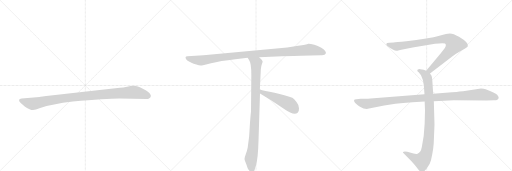
t = 0.00 s
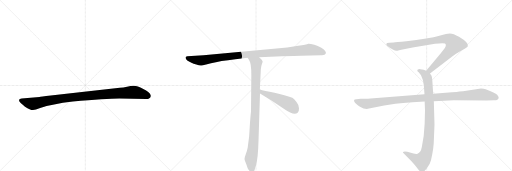
t = 1.41 s
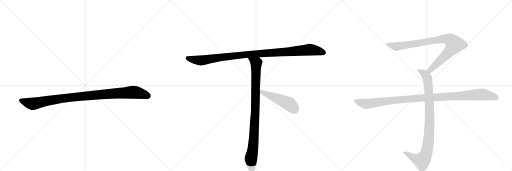
t = 2.82 s
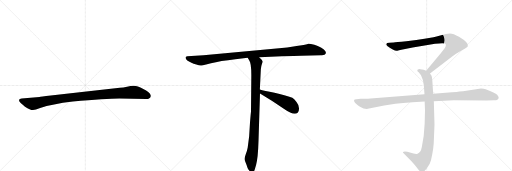
t = 4.24 s
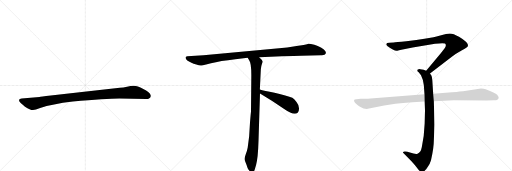
t = 5.65 s
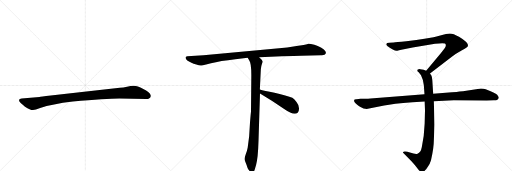
t = 7.06 s

The animated SVG that drew these frames (rendered in a browser with its animation timeline set to each time). Animation: 7 CSS @keyframes rules; one cycle of 7.06 s.

<svg version="1.1" viewBox="0 0 3072 1024" xmlns="http://www.w3.org/2000/svg">
  <g stroke="lightgray" stroke-dasharray="1,1" stroke-width="1" transform="scale(4, 4)">
    <line x1="0" y1="0" x2="256" y2="256"></line>
    <line x1="256" y1="0" x2="0" y2="256"></line>
    <line x1="128" y1="0" x2="128" y2="256"></line>
    <line x1="0" y1="128" x2="256" y2="128"></line>
    <line x1="256" y1="0" x2="512" y2="256"></line>
    <line x1="512" y1="0" x2="256" y2="256"></line>
    <line x1="384" y1="0" x2="384" y2="256"></line>
    <line x1="256" y1="128" x2="512" y2="128"></line>
    <line x1="512" y1="0" x2="768" y2="256"></line>
    <line x1="768" y1="0" x2="512" y2="256"></line>
    <line x1="640" y1="0" x2="640" y2="256"></line>
    <line x1="512" y1="128" x2="768" y2="128"></line>
  </g>
<g transform="scale(1, -1) translate(0, -850)">
   <style type="text/css">
    @keyframes keyframes0 {
      from {
       stroke: black;
       stroke-dashoffset: 1030;
       stroke-width: 128;
       }
       77% {
       animation-timing-function: step-end;
       stroke: black;
       stroke-dashoffset: 0;
       stroke-width: 128;
       }
       to {
       stroke: black;
       stroke-width: 1024;
       }
       }
       #make-me-a-hanzi-animation-0 {
         animation: keyframes0 1.088216s both;
         animation-delay: 0.000000s;
         animation-timing-function: linear;
       }
    @keyframes keyframes1 {
      from {
       stroke: black;
       stroke-dashoffset: 1084;
       stroke-width: 128;
       }
       78% {
       animation-timing-function: step-end;
       stroke: black;
       stroke-dashoffset: 0;
       stroke-width: 128;
       }
       to {
       stroke: black;
       stroke-width: 1024;
       }
       }
       #make-me-a-hanzi-animation-1 {
         animation: keyframes1 1.132161s both;
         animation-delay: 1.088216s;
         animation-timing-function: linear;
       }
    @keyframes keyframes2 {
      from {
       stroke: black;
       stroke-dashoffset: 954;
       stroke-width: 128;
       }
       76% {
       animation-timing-function: step-end;
       stroke: black;
       stroke-dashoffset: 0;
       stroke-width: 128;
       }
       to {
       stroke: black;
       stroke-width: 1024;
       }
       }
       #make-me-a-hanzi-animation-2 {
         animation: keyframes2 1.026367s both;
         animation-delay: 2.220378s;
         animation-timing-function: linear;
       }
    @keyframes keyframes3 {
      from {
       stroke: black;
       stroke-dashoffset: 497;
       stroke-width: 128;
       }
       62% {
       animation-timing-function: step-end;
       stroke: black;
       stroke-dashoffset: 0;
       stroke-width: 128;
       }
       to {
       stroke: black;
       stroke-width: 1024;
       }
       }
       #make-me-a-hanzi-animation-3 {
         animation: keyframes3 0.654460s both;
         animation-delay: 3.246745s;
         animation-timing-function: linear;
       }
    @keyframes keyframes4 {
      from {
       stroke: black;
       stroke-dashoffset: 901;
       stroke-width: 128;
       }
       75% {
       animation-timing-function: step-end;
       stroke: black;
       stroke-dashoffset: 0;
       stroke-width: 128;
       }
       to {
       stroke: black;
       stroke-width: 1024;
       }
       }
       #make-me-a-hanzi-animation-4 {
         animation: keyframes4 0.983236s both;
         animation-delay: 3.901204s;
         animation-timing-function: linear;
       }
    @keyframes keyframes5 {
      from {
       stroke: black;
       stroke-dashoffset: 948;
       stroke-width: 128;
       }
       76% {
       animation-timing-function: step-end;
       stroke: black;
       stroke-dashoffset: 0;
       stroke-width: 128;
       }
       to {
       stroke: black;
       stroke-width: 1024;
       }
       }
       #make-me-a-hanzi-animation-5 {
         animation: keyframes5 1.021484s both;
         animation-delay: 4.884440s;
         animation-timing-function: linear;
       }
    @keyframes keyframes6 {
      from {
       stroke: black;
       stroke-dashoffset: 1108;
       stroke-width: 128;
       }
       78% {
       animation-timing-function: step-end;
       stroke: black;
       stroke-dashoffset: 0;
       stroke-width: 128;
       }
       to {
       stroke: black;
       stroke-width: 1024;
       }
       }
       #make-me-a-hanzi-animation-6 {
         animation: keyframes6 1.151693s both;
         animation-delay: 5.905924s;
         animation-timing-function: linear;
       }
</style>
<path d="M 716 260 L 878 257 Q 901 257 905 274 Q 905 279 904 281 Q 897 298 860 317 Q 823 336 804 336 Q 784 336 762 331 Q 740 326 719 324 L 558 307 L 305 278 Q 241 270 237 269 L 130 260 Q 116 259 115 253 Q 113 246 119 239 Q 124 232 150 211 Q 183 190 198 191 Q 212 191 241 203 Q 311 227 437 242 Q 636 260 716 260 Z" fill="lightgray"></path> 
<path d="M 1806 516 L 1925 520 Q 1939 519 1947 522 Q 1966 533 1943 554 Q 1928 567 1913 572 Q 1898 577 1886 582 Q 1859 590 1850 589 Q 1839 583 1789 576 L 1723 566 L 1221 520 L 1124 513 Q 1107 511 1117 496 Q 1120 489 1137 480 L 1152 473 Q 1159 470 1178 464 Q 1198 457 1205 458 Q 1213 458 1266 472 Q 1320 486 1412 496 L 1486 504 L 1555 507 L 1691 514 Q 1706 514 1806 516 Z" fill="lightgray"></path> 
<path d="M 1486 504 L 1495 489 Q 1508 473 1508 399 L 1506 180 Q 1505 175 1500 116 L 1495 34 L 1486 -35 Q 1483 -52 1475 -73 Q 1467 -95 1467 -103 Q 1468 -112 1473 -122 Q 1478 -132 1480 -141 L 1485 -155 Q 1487 -161 1494 -171 Q 1501 -182 1510 -182 Q 1511 -184 1516 -182 Q 1521 -182 1527 -170 L 1536 -140 Q 1548 -99 1551 5 L 1560 290 L 1559 314 L 1565 436 Q 1567 456 1571 466 Q 1575 476 1576 480 Q 1577 484 1570 493 L 1555 507 C 1533 528 1470 530 1486 504 Z" fill="lightgray"></path> 
<path d="M 1560 290 L 1631 246 L 1705 197 Q 1765 155 1786 175 Q 1795 183 1794 202 Q 1794 220 1779 239 Q 1764 258 1754 264 Q 1711 282 1647 295 Q 1584 307 1559 314 C 1530 322 1534 306 1560 290 Z" fill="lightgray"></path> 
<path d="M 2580 410 L 2711 511 Q 2732 527 2769 548 Q 2807 569 2807 574 Q 2814 594 2754 630 Q 2720 650 2699 650 Q 2679 650 2647 640 Q 2615 630 2601 628 L 2547 618 Q 2503 610 2438 603 Q 2374 596 2362 596 L 2336 594 Q 2318 594 2318 587 Q 2316 583 2324 575 Q 2366 543 2384 547 Q 2393 547 2408 552 L 2476 566 L 2610 588 Q 2657 595 2670 590 Q 2681 582 2668 561 L 2646 533 L 2557 427 C 2538 404 2556 392 2580 410 Z" fill="lightgray"></path> 
<path d="M 2548 242 L 2550 189 L 2548 110 Q 2545 31 2531 -31 Q 2525 -65 2505 -71 Q 2498 -75 2481 -70 L 2444 -60 Q 2424 -56 2418 -61 Q 2416 -66 2423 -70 L 2466 -114 Q 2491 -141 2504 -158 Q 2517 -175 2522 -178 Q 2534 -188 2548 -174 Q 2555 -169 2568 -148 Q 2580 -131 2586 -110 Q 2603 -36 2603 8 L 2607 104 L 2603 244 L 2599 289 L 2594 368 Q 2592 391 2589 397 L 2580 410 C 2573 422 2573 422 2557 427 L 2542 432 L 2522 436 Q 2512 438 2508 434 Q 2504 433 2504 428 Q 2504 423 2512 417 Q 2524 403 2526 399 Q 2541 369 2543 340 L 2547 286 L 2548 242 Z" fill="lightgray"></path> 
<path d="M 2547 286 L 2223 260 Q 2209 258 2193 258 L 2163 258 L 2139 256 Q 2116 257 2129 236 Q 2135 227 2160 211 Q 2186 195 2207 198 L 2305 218 Q 2355 229 2475 238 L 2548 242 L 2603 244 L 2723 249 L 2920 248 L 2963 249 Q 2980 249 2984 253 Q 2990 255 2992 263 Q 2994 270 2983 283 Q 2972 295 2914 316 Q 2903 320 2886 320 L 2778 304 Q 2733 299 2712 298 L 2599 289 L 2547 286 Z" fill="lightgray"></path> 
      <clipPath id="make-me-a-hanzi-clip-0">
      <path d="M 716 260 L 878 257 Q 901 257 905 274 Q 905 279 904 281 Q 897 298 860 317 Q 823 336 804 336 Q 784 336 762 331 Q 740 326 719 324 L 558 307 L 305 278 Q 241 270 237 269 L 130 260 Q 116 259 115 253 Q 113 246 119 239 Q 124 232 150 211 Q 183 190 198 191 Q 212 191 241 203 Q 311 227 437 242 Q 636 260 716 260 Z" fill="lightgray"></path>
      </clipPath>
      <path clip-path="url(#make-me-a-hanzi-clip-0)" d="M 125 248 L 196 228 L 411 265 L 788 297 L 837 292 L 889 275 " fill="none" id="make-me-a-hanzi-animation-0" stroke-dasharray="902 1804" stroke-linecap="round"></path>

      <clipPath id="make-me-a-hanzi-clip-1">
      <path d="M 1806 516 L 1925 520 Q 1939 519 1947 522 Q 1966 533 1943 554 Q 1928 567 1913 572 Q 1898 577 1886 582 Q 1859 590 1850 589 Q 1839 583 1789 576 L 1723 566 L 1221 520 L 1124 513 Q 1107 511 1117 496 Q 1120 489 1137 480 L 1152 473 Q 1159 470 1178 464 Q 1198 457 1205 458 Q 1213 458 1266 472 Q 1320 486 1412 496 L 1486 504 L 1555 507 L 1691 514 Q 1706 514 1806 516 Z" fill="lightgray"></path>
      </clipPath>
      <path clip-path="url(#make-me-a-hanzi-clip-1)" d="M 1122 504 L 1138 497 L 1212 489 L 1466 523 L 1856 553 L 1908 546 L 1942 534 " fill="none" id="make-me-a-hanzi-animation-1" stroke-dasharray="956 1912" stroke-linecap="round"></path>

      <clipPath id="make-me-a-hanzi-clip-2">
      <path d="M 1486 504 L 1495 489 Q 1508 473 1508 399 L 1506 180 Q 1505 175 1500 116 L 1495 34 L 1486 -35 Q 1483 -52 1475 -73 Q 1467 -95 1467 -103 Q 1468 -112 1473 -122 Q 1478 -132 1480 -141 L 1485 -155 Q 1487 -161 1494 -171 Q 1501 -182 1510 -182 Q 1511 -184 1516 -182 Q 1521 -182 1527 -170 L 1536 -140 Q 1548 -99 1551 5 L 1560 290 L 1559 314 L 1565 436 Q 1567 456 1571 466 Q 1575 476 1576 480 Q 1577 484 1570 493 L 1555 507 C 1533 528 1470 530 1486 504 Z" fill="lightgray"></path>
      </clipPath>
      <path clip-path="url(#make-me-a-hanzi-clip-2)" d="M 1493 503 L 1537 469 L 1525 45 L 1518 -41 L 1505 -103 L 1513 -171 " fill="none" id="make-me-a-hanzi-animation-2" stroke-dasharray="826 1652" stroke-linecap="round"></path>

      <clipPath id="make-me-a-hanzi-clip-3">
      <path d="M 1560 290 L 1631 246 L 1705 197 Q 1765 155 1786 175 Q 1795 183 1794 202 Q 1794 220 1779 239 Q 1764 258 1754 264 Q 1711 282 1647 295 Q 1584 307 1559 314 C 1530 322 1534 306 1560 290 Z" fill="lightgray"></path>
      </clipPath>
      <path clip-path="url(#make-me-a-hanzi-clip-3)" d="M 1562 308 L 1573 297 L 1733 228 L 1770 192 " fill="none" id="make-me-a-hanzi-animation-3" stroke-dasharray="369 738" stroke-linecap="round"></path>

      <clipPath id="make-me-a-hanzi-clip-4">
      <path d="M 2580 410 L 2711 511 Q 2732 527 2769 548 Q 2807 569 2807 574 Q 2814 594 2754 630 Q 2720 650 2699 650 Q 2679 650 2647 640 Q 2615 630 2601 628 L 2547 618 Q 2503 610 2438 603 Q 2374 596 2362 596 L 2336 594 Q 2318 594 2318 587 Q 2316 583 2324 575 Q 2366 543 2384 547 Q 2393 547 2408 552 L 2476 566 L 2610 588 Q 2657 595 2670 590 Q 2681 582 2668 561 L 2646 533 L 2557 427 C 2538 404 2556 392 2580 410 Z" fill="lightgray"></path>
      </clipPath>
      <path clip-path="url(#make-me-a-hanzi-clip-4)" d="M 2327 584 L 2386 572 L 2644 616 L 2675 619 L 2706 609 L 2727 585 L 2714 563 L 2599 447 L 2580 430 L 2567 429 " fill="none" id="make-me-a-hanzi-animation-4" stroke-dasharray="773 1546" stroke-linecap="round"></path>

      <clipPath id="make-me-a-hanzi-clip-5">
      <path d="M 2548 242 L 2550 189 L 2548 110 Q 2545 31 2531 -31 Q 2525 -65 2505 -71 Q 2498 -75 2481 -70 L 2444 -60 Q 2424 -56 2418 -61 Q 2416 -66 2423 -70 L 2466 -114 Q 2491 -141 2504 -158 Q 2517 -175 2522 -178 Q 2534 -188 2548 -174 Q 2555 -169 2568 -148 Q 2580 -131 2586 -110 Q 2603 -36 2603 8 L 2607 104 L 2603 244 L 2599 289 L 2594 368 Q 2592 391 2589 397 L 2580 410 C 2573 422 2573 422 2557 427 L 2542 432 L 2522 436 Q 2512 438 2508 434 Q 2504 433 2504 428 Q 2504 423 2512 417 Q 2524 403 2526 399 Q 2541 369 2543 340 L 2547 286 L 2548 242 Z" fill="lightgray"></path>
      </clipPath>
      <path clip-path="url(#make-me-a-hanzi-clip-5)" d="M 2513 426 L 2543 411 L 2559 393 L 2570 343 L 2578 111 L 2566 -32 L 2548 -92 L 2529 -113 L 2492 -102 L 2424 -64 " fill="none" id="make-me-a-hanzi-animation-5" stroke-dasharray="820 1640" stroke-linecap="round"></path>

      <clipPath id="make-me-a-hanzi-clip-6">
      <path d="M 2547 286 L 2223 260 Q 2209 258 2193 258 L 2163 258 L 2139 256 Q 2116 257 2129 236 Q 2135 227 2160 211 Q 2186 195 2207 198 L 2305 218 Q 2355 229 2475 238 L 2548 242 L 2603 244 L 2723 249 L 2920 248 L 2963 249 Q 2980 249 2984 253 Q 2990 255 2992 263 Q 2994 270 2983 283 Q 2972 295 2914 316 Q 2903 320 2886 320 L 2778 304 Q 2733 299 2712 298 L 2599 289 L 2547 286 Z" fill="lightgray"></path>
      </clipPath>
      <path clip-path="url(#make-me-a-hanzi-clip-6)" d="M 2135 246 L 2165 234 L 2208 228 L 2448 258 L 2882 284 L 2949 275 L 2979 265 " fill="none" id="make-me-a-hanzi-animation-6" stroke-dasharray="980 1960" stroke-linecap="round"></path>

</g>
</svg>
